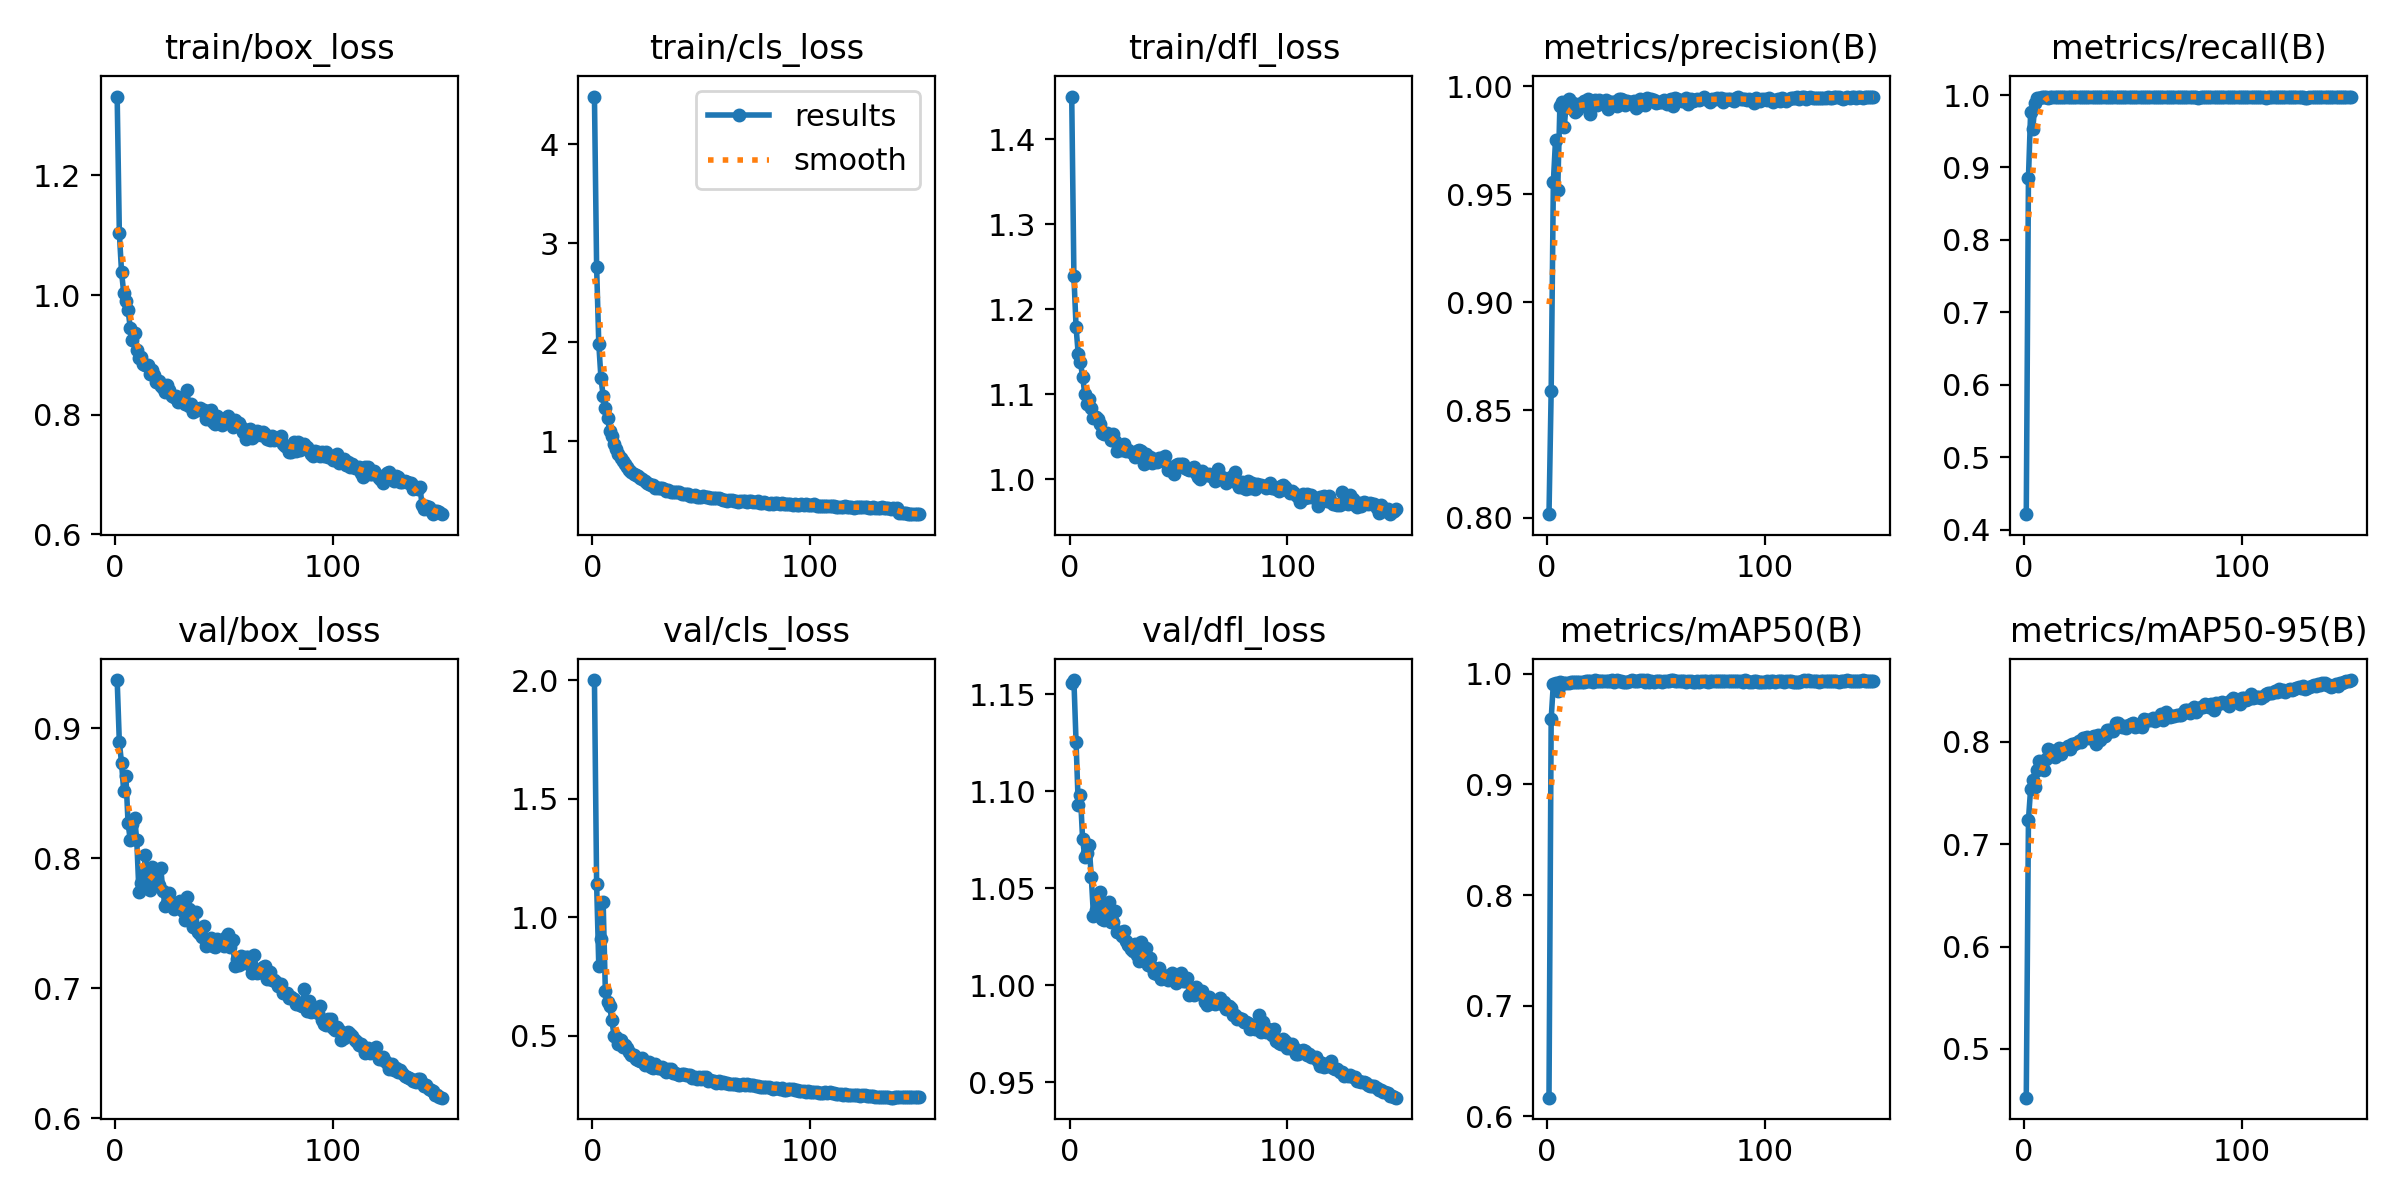

The file beside this chart, header and first rows:
epoch, train/box_loss, train/cls_loss, train/dfl_loss, metrics/precision(B), metrics/recall(B), metrics/mAP50(B), metrics/mAP50-95(B), val/box_loss, val/cls_loss, val/dfl_loss, lr/pg0, lr/pg1, lr/pg2
1, 1.332, 4.482, 1.45, 0.8017, 0.4213, 0.6169, 0.4525, 0.9372, 2, 1.156, 8.5174e-05, 8.5174e-05, 8.5174e-05
2, 1.104, 2.759, 1.24, 0.8589, 0.8856, 0.9592, 0.7237, 0.8892, 1.141, 1.157, 0.0001694, 0.0001694, 0.0001694
3, 1.039, 1.979, 1.179, 0.9555, 0.9763, 0.9911, 0.7542, 0.8736, 0.7922, 1.125, 0.0002525, 0.0002525, 0.0002525
4, 1.004, 1.633, 1.147, 0.9754, 0.9533, 0.9916, 0.7624, 0.8515, 0.9095, 1.093, 0.0002509, 0.0002509, 0.0002509
5, 0.9907, 1.459, 1.137, 0.9518, 0.9885, 0.984, 0.7561, 0.8634, 1.063, 1.098, 0.0002509, 0.0002509, 0.0002509
6, 0.975, 1.337, 1.121, 0.9908, 0.9958, 0.9925, 0.7723, 0.827, 0.6907, 1.075, 0.0002492, 0.0002492, 0.0002492
7, 0.9456, 1.23, 1.1, 0.9928, 0.9956, 0.9917, 0.7814, 0.8143, 0.6431, 1.066, 0.0002476, 0.0002476, 0.0002476
8, 0.9249, 1.105, 1.089, 0.9813, 0.997, 0.9919, 0.7788, 0.8267, 0.6241, 1.068, 0.0002459, 0.0002459, 0.0002459
9, 0.9368, 1.046, 1.095, 0.9929, 0.997, 0.9918, 0.7723, 0.8311, 0.5647, 1.072, 0.0002442, 0.0002442, 0.0002442
10, 0.9087, 0.9704, 1.084, 0.9939, 0.9969, 0.9918, 0.7834, 0.8138, 0.5, 1.056, 0.0002425, 0.0002425, 0.0002425
11, 0.8951, 0.9155, 1.072, 0.9901, 0.9964, 0.9926, 0.7932, 0.7741, 0.495, 1.036, 0.0002408, 0.0002408, 0.0002408
12, 0.8961, 0.8648, 1.073, 0.9924, 0.9975, 0.9925, 0.7924, 0.7807, 0.4633, 1.039, 0.0002391, 0.0002391, 0.0002391
13, 0.8846, 0.8308, 1.071, 0.988, 0.9977, 0.9925, 0.7896, 0.7868, 0.4817, 1.043, 0.0002374, 0.0002374, 0.0002374
14, 0.8835, 0.8002, 1.065, 0.9891, 0.9974, 0.9926, 0.7847, 0.8022, 0.4542, 1.048, 0.0002357, 0.0002357, 0.0002357
15, 0.8826, 0.7703, 1.055, 0.992, 0.9968, 0.992, 0.7913, 0.7838, 0.4624, 1.034, 0.000234, 0.000234, 0.000234
16, 0.8684, 0.7341, 1.054, 0.9924, 0.9977, 0.992, 0.794, 0.7754, 0.4485, 1.034, 0.0002324, 0.0002324, 0.0002324
17, 0.8749, 0.7086, 1.055, 0.993, 0.9967, 0.992, 0.7884, 0.7932, 0.4305, 1.04, 0.0002307, 0.0002307, 0.0002307
18, 0.8666, 0.6825, 1.052, 0.9907, 0.9976, 0.9932, 0.793, 0.7872, 0.4191, 1.043, 0.000229, 0.000229, 0.000229
19, 0.8551, 0.6686, 1.046, 0.9939, 0.9977, 0.9935, 0.7927, 0.7795, 0.4193, 1.033, 0.0002273, 0.0002273, 0.0002273
20, 0.8559, 0.6572, 1.053, 0.987, 0.9972, 0.9932, 0.7962, 0.7791, 0.4036, 1.032, 0.0002256, 0.0002256, 0.0002256
21, 0.8483, 0.6431, 1.045, 0.993, 0.9976, 0.9927, 0.7933, 0.7928, 0.3971, 1.038, 0.0002239, 0.0002239, 0.0002239
22, 0.8443, 0.6263, 1.034, 0.9935, 0.9977, 0.9939, 0.7974, 0.7747, 0.3944, 1.027, 0.0002222, 0.0002222, 0.0002222
23, 0.8383, 0.6141, 1.038, 0.9911, 0.9977, 0.9931, 0.798, 0.7635, 0.4051, 1.028, 0.0002205, 0.0002205, 0.0002205
24, 0.8502, 0.5959, 1.035, 0.9938, 0.9977, 0.9935, 0.7989, 0.7657, 0.376, 1.026, 0.0002188, 0.0002188, 0.0002188
25, 0.8421, 0.5757, 1.042, 0.9922, 0.9974, 0.9931, 0.8007, 0.7733, 0.3811, 1.028, 0.0002171, 0.0002171, 0.0002171
26, 0.8308, 0.5622, 1.033, 0.9923, 0.9969, 0.9933, 0.7995, 0.7662, 0.3886, 1.023, 0.0002155, 0.0002155, 0.0002155
27, 0.8302, 0.5506, 1.035, 0.9939, 0.9973, 0.9938, 0.8035, 0.7606, 0.37, 1.021, 0.0002138, 0.0002138, 0.0002138
28, 0.8313, 0.551, 1.032, 0.9896, 0.9977, 0.9932, 0.8037, 0.7626, 0.3625, 1.019, 0.0002121, 0.0002121, 0.0002121
29, 0.8216, 0.5245, 1.031, 0.9925, 0.9977, 0.9931, 0.8045, 0.7624, 0.3793, 1.018, 0.0002104, 0.0002104, 0.0002104
30, 0.8282, 0.5291, 1.026, 0.9929, 0.9978, 0.9938, 0.804, 0.767, 0.3645, 1.021, 0.0002087, 0.0002087, 0.0002087
31, 0.8245, 0.5273, 1.033, 0.9929, 0.9974, 0.9927, 0.8048, 0.7595, 0.3623, 1.015, 0.000207, 0.000207, 0.000207
32, 0.8177, 0.527, 1.034, 0.9909, 0.9974, 0.9939, 0.8054, 0.7524, 0.3675, 1.012, 0.0002053, 0.0002053, 0.0002053
33, 0.8409, 0.5171, 1.034, 0.9942, 0.9975, 0.9935, 0.7977, 0.7699, 0.3558, 1.022, 0.0002036, 0.0002036, 0.0002036
34, 0.8145, 0.4955, 1.018, 0.994, 0.9977, 0.9929, 0.8066, 0.7611, 0.3454, 1.014, 0.0002019, 0.0002019, 0.0002019
35, 0.8177, 0.5022, 1.029, 0.9937, 0.9969, 0.9927, 0.8017, 0.7589, 0.3614, 1.019, 0.0002002, 0.0002002, 0.0002002
36, 0.8053, 0.4859, 1.022, 0.9914, 0.9975, 0.9922, 0.8071, 0.7474, 0.3603, 1.01, 0.0001986, 0.0001986, 0.0001986
37, 0.8099, 0.4866, 1.026, 0.993, 0.9977, 0.9927, 0.8055, 0.7588, 0.3448, 1.014, 0.0001969, 0.0001969, 0.0001969
38, 0.8075, 0.4803, 1.019, 0.9926, 0.9977, 0.9931, 0.8113, 0.743, 0.3421, 1.009, 0.0001952, 0.0001952, 0.0001952
39, 0.812, 0.4837, 1.024, 0.9918, 0.9973, 0.9941, 0.8113, 0.7417, 0.3395, 1.006, 0.0001935, 0.0001935, 0.0001935
40, 0.8077, 0.4804, 1.02, 0.9933, 0.9977, 0.9936, 0.8107, 0.7391, 0.3353, 1.006, 0.0001918, 0.0001918, 0.0001918
41, 0.8076, 0.4686, 1.025, 0.99, 0.9977, 0.9933, 0.8103, 0.7476, 0.3385, 1.009, 0.0001901, 0.0001901, 0.0001901
42, 0.7937, 0.4636, 1.025, 0.9909, 0.9977, 0.9934, 0.8187, 0.7325, 0.3388, 1.003, 0.0001884, 0.0001884, 0.0001884
43, 0.8067, 0.4688, 1.021, 0.9941, 0.9976, 0.9938, 0.8186, 0.7337, 0.3327, 1.005, 0.0001867, 0.0001867, 0.0001867
44, 0.8079, 0.4663, 1.027, 0.9939, 0.9977, 0.9939, 0.8156, 0.7384, 0.3343, 1.004, 0.000185, 0.000185, 0.000185
45, 0.7883, 0.4471, 1.011, 0.9915, 0.9977, 0.9926, 0.8146, 0.7325, 0.3352, 1.002, 0.0001834, 0.0001834, 0.0001834
46, 0.785, 0.447, 1.012, 0.9946, 0.9977, 0.9938, 0.8152, 0.7316, 0.3215, 1.003, 0.0001817, 0.0001817, 0.0001817
47, 0.7975, 0.453, 1.014, 0.9932, 0.9978, 0.9925, 0.813, 0.7378, 0.3246, 1.006, 0.00018, 0.00018, 0.00018
48, 0.7892, 0.4376, 1.007, 0.994, 0.9977, 0.9932, 0.8168, 0.7345, 0.3168, 1.003, 0.0001783, 0.0001783, 0.0001783
49, 0.7835, 0.4381, 1.017, 0.9935, 0.9974, 0.9927, 0.8173, 0.737, 0.3253, 1.001, 0.0001766, 0.0001766, 0.0001766
50, 0.7887, 0.4382, 1.018, 0.9925, 0.9977, 0.9933, 0.8181, 0.7322, 0.3158, 1.002, 0.0001749, 0.0001749, 0.0001749
51, 0.7938, 0.4412, 1.018, 0.9929, 0.9978, 0.993, 0.8149, 0.7398, 0.3246, 1.006, 0.0001732, 0.0001732, 0.0001732
52, 0.7975, 0.4372, 1.018, 0.9925, 0.9971, 0.9931, 0.8158, 0.7418, 0.325, 1.002, 0.0001715, 0.0001715, 0.0001715
53, 0.7863, 0.4325, 1.013, 0.9928, 0.9977, 0.9925, 0.8169, 0.7315, 0.3101, 1.002, 0.0001698, 0.0001698, 0.0001698
54, 0.7793, 0.428, 1.012, 0.9937, 0.9977, 0.9931, 0.8146, 0.7373, 0.3119, 1.004, 0.0001681, 0.0001681, 0.0001681
55, 0.792, 0.4267, 1.011, 0.992, 0.9977, 0.9929, 0.8219, 0.7171, 0.3099, 0.9951, 0.0001665, 0.0001665, 0.0001665
56, 0.7862, 0.4266, 1.014, 0.9938, 0.9977, 0.9936, 0.8215, 0.7221, 0.3101, 0.996, 0.0001648, 0.0001648, 0.0001648
57, 0.7855, 0.4273, 1.014, 0.994, 0.9977, 0.994, 0.8217, 0.718, 0.302, 0.9949, 0.0001631, 0.0001631, 0.0001631
58, 0.7792, 0.4206, 1.008, 0.9909, 0.9979, 0.9939, 0.8208, 0.7248, 0.3095, 0.999, 0.0001614, 0.0001614, 0.0001614
59, 0.7704, 0.4096, 1.003, 0.9947, 0.9977, 0.9938, 0.8229, 0.7196, 0.3001, 0.9957, 0.0001597, 0.0001597, 0.0001597
60, 0.7597, 0.406, 1, 0.9943, 0.9977, 0.9937, 0.8198, 0.7238, 0.3041, 0.9955, 0.000158, 0.000158, 0.000158
... 90 more rows
